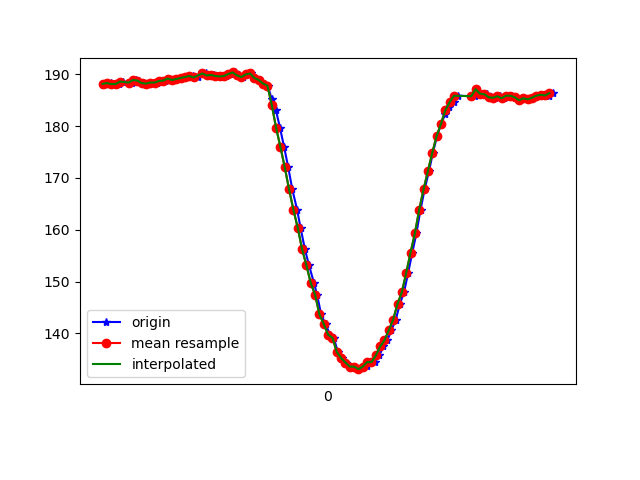

Data behind this chart, as committed beside it:
1618199695740, 895358726924846, 187.98828, -234.27734, -80.27344
1618199695748, 895358746061704, 188.2, -233.6, -79.88
1618199695750, 895358765870030, 188.2, -234, -80.47
1618199695764, 895358784518546, 188.3, -234.5, -80.08
1618199695777, 895358803594361, 188.3, -234.3, -79.79
1618199695799, 895358822639655, 188.1, -234.1, -79.79
1618199695816, 895358841684949, 188.1, -234.1, -79.49
1618199695835, 895358860638678, 188.6, -234.1, -78.91
1618199695875, 895358879958664, 188.5, -234.1, -78.71
1618199695876, 895358899126042, 188.3, -233.3, -79.2
1618199695896, 895358918140815, 188.9, -233.4, -79.1
1618199695910, 895358937155587, 188.8, -233.9, -78.71
1618199695930, 895358956292445, 188.3, -233.3, -78.91
1618199695951, 895358975307217, 188.2, -234, -79.1
1618199695968, 895358994321989, 188.4, -233.5, -79.2
1618199695990, 895359013397804, 188.4, -233.2, -78.52
1618199696006, 895359032504140, 188.7, -233.9, -79.2
1618199696026, 895359051518913, 188.8, -233.4, -78.81
1618199696044, 895359070533685, 189.2, -233.1, -78.71
1618199696063, 895359089548457, 188.9, -233.6, -78.81
1618199696082, 895359108624272, 189.1, -233.2, -78.52
1618199696104, 895359127608523, 189.3, -233.7, -78.42
1618199696121, 895359146714859, 189.4, -232.7, -78.91
1618199696139, 895359165882238, 189.6, -233.3, -78.12
1618199696158, 895359184866489, 189.6, -233.4, -78.03
1618199696178, 895359203850740, 189.4, -233.2, -78.52
1618199696200, 895359222865513, 190.1, -232.4, -78.52
1618199696215, 895359241910806, 190.1, -232.9, -78.12
1618199696234, 895359260956100, 189.7, -232.3, -78.12
1618199696254, 895359280001393, 189.8, -232.3, -77.64
1618199696273, 895359299016166, 189.6, -233, -78.03
1618199696291, 895359318091981, 189.6, -233.1, -77.34
1618199696310, 895359337106753, 189.6, -233.1, -77.64
1618199696334, 895359356121525, 190, -232.8, -77.73
1618199696349, 895359375319425, 190.3, -232.6, -78.52
1618199696367, 895359394364719, 189.7, -233.4, -78.32
1618199696387, 895359413318449, 189.5, -233.5, -77.34
1618199696408, 895359432394264, 189.9, -233.6, -78.32
1618199696425, 895359451470079, 190.1, -232.8, -78.03
1618199696444, 895359470515372, 189.3, -232.9, -76.76
1618199696463, 895359489530145, 188.9, -233.2, -77.44
1618199696486, 895359508636481, 188.2, -233.5, -78.42
1618199696502, 895359527773338, 187.8, -234, -79.59
1618199696520, 895359546666025, 185.2, -235.4, -79.88
1618199696539, 895359565711319, 183.1, -236.6, -80.86
1618199696558, 895359584939740, 179.7, -238.8, -81.93
1618199696577, 895359603832428, 176, -239.9, -82.52
1618199696596, 895359622877721, 172.1, -241.3, -82.52
1618199696615, 895359641923015, 167.8, -243.7, -83.2
1618199696637, 895359660998830, 163.9, -245.3, -81.93
1618199696653, 895359680126015, 160.4, -247, -81.54
1618199696673, 895359699171309, 156.2, -248.8, -81.15
1618199696692, 895359718186081, 153.1, -250.8, -80.08
1618199696715, 895359737231375, 149.7, -252.8, -79.1
1618199696729, 895359756398753, 147.5, -253.4, -77.44
1618199696748, 895359775474568, 143.7, -255.5, -77.05
1618199696768, 895359794428298, 141.8, -256.5, -73.93
1618199696789, 895359813534634, 139.7, -257.7, -73.93
1618199696806, 895359832671492, 139.2, -258.5, -73.63
1618199696825, 895359851655743, 136.4, -259.5, -72.17
1618199696844, 895359870731558, 135.3, -260.3, -71.58
... 49 more rows
